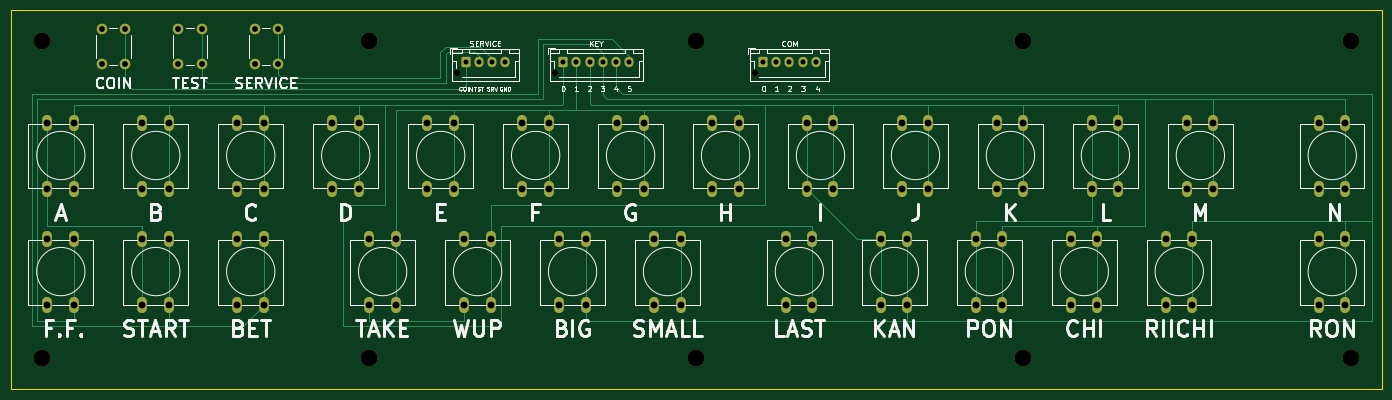
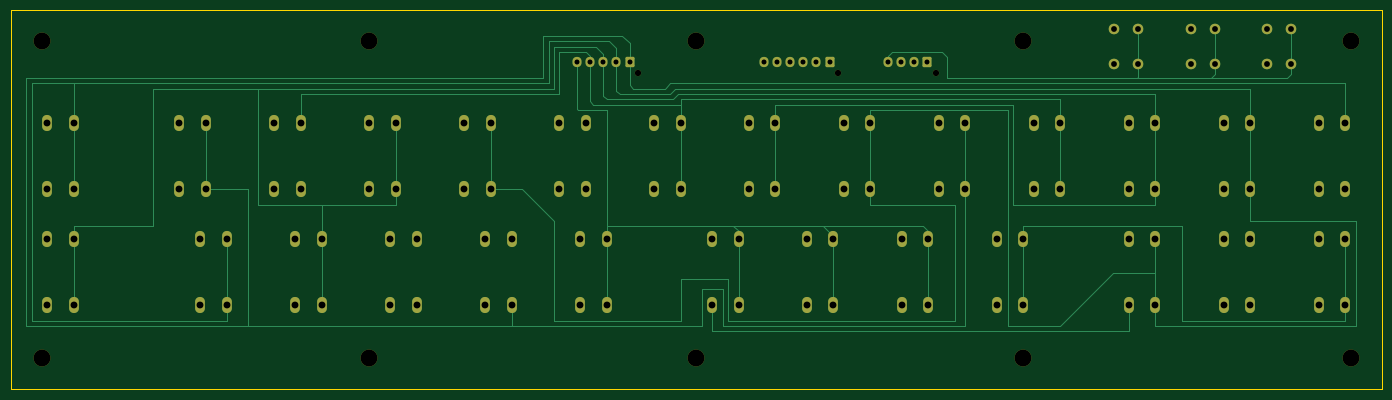
Circuit board: 11 layer files. Board 260.0 x 72.0 mm.
- bottom_copper: mahjong_control_panel_with_service-B_Cu.gbr (15807 bytes)
- bottom_mask: mahjong_control_panel_with_service-B_Mask.gbr (5940 bytes)
- paste: mahjong_control_panel_with_service-B_Paste.gbr (481 bytes)
- bottom_silk: mahjong_control_panel_with_service-B_Silkscreen.gbr (482 bytes)
- outline: mahjong_control_panel_with_service-Edge_Cuts.gbr (707 bytes)
- top_copper: mahjong_control_panel_with_service-F_Cu.gbr (15339 bytes)
- top_mask: mahjong_control_panel_with_service-F_Mask.gbr (5940 bytes)
- paste: mahjong_control_panel_with_service-F_Paste.gbr (481 bytes)
- top_silk: mahjong_control_panel_with_service-F_Silkscreen.gbr (43931 bytes)
- drill: mahjong_control_panel_with_service-NPTH.drl (576 bytes)
- drill: mahjong_control_panel_with_service-PTH.drl (2220 bytes)

=== bottom_copper: mahjong_control_panel_with_service-B_Cu.gbr (15807 bytes, source omitted) ===
=== bottom_mask: mahjong_control_panel_with_service-B_Mask.gbr ===
%TF.GenerationSoftware,KiCad,Pcbnew,(6.0.8)*%
%TF.CreationDate,2022-12-29T19:13:17+02:00*%
%TF.ProjectId,mahjong_control_panel_with_service,6d61686a-6f6e-4675-9f63-6f6e74726f6c,rev?*%
%TF.SameCoordinates,Original*%
%TF.FileFunction,Soldermask,Bot*%
%TF.FilePolarity,Negative*%
%FSLAX46Y46*%
G04 Gerber Fmt 4.6, Leading zero omitted, Abs format (unit mm)*
G04 Created by KiCad (PCBNEW (6.0.8)) date 2022-12-29 19:13:17*
%MOMM*%
%LPD*%
G01*
G04 APERTURE LIST*
G04 Aperture macros list*
%AMRoundRect*
0 Rectangle with rounded corners*
0 $1 Rounding radius*
0 $2 $3 $4 $5 $6 $7 $8 $9 X,Y pos of 4 corners*
0 Add a 4 corners polygon primitive as box body*
4,1,4,$2,$3,$4,$5,$6,$7,$8,$9,$2,$3,0*
0 Add four circle primitives for the rounded corners*
1,1,$1+$1,$2,$3*
1,1,$1+$1,$4,$5*
1,1,$1+$1,$6,$7*
1,1,$1+$1,$8,$9*
0 Add four rect primitives between the rounded corners*
20,1,$1+$1,$2,$3,$4,$5,0*
20,1,$1+$1,$4,$5,$6,$7,0*
20,1,$1+$1,$6,$7,$8,$9,0*
20,1,$1+$1,$8,$9,$2,$3,0*%
G04 Aperture macros list end*
%ADD10O,1.850000X3.048000*%
%ADD11C,3.200000*%
%ADD12C,2.000000*%
%ADD13C,1.200000*%
%ADD14RoundRect,0.250000X-0.600000X-0.725000X0.600000X-0.725000X0.600000X0.725000X-0.600000X0.725000X0*%
%ADD15O,1.700000X1.950000*%
G04 APERTURE END LIST*
D10*
%TO.C,H*%
X153000000Y-42500000D03*
X153000000Y-55000000D03*
X158000000Y-55000000D03*
X158000000Y-42500000D03*
%TD*%
D11*
%TO.C,REF\u002A\u002A*%
X26000000Y-87000000D03*
%TD*%
%TO.C,REF\u002A\u002A*%
X150000000Y-27000000D03*
%TD*%
D10*
%TO.C,C*%
X63000000Y-55000000D03*
X63000000Y-42500000D03*
X68000000Y-42500000D03*
X68000000Y-55000000D03*
%TD*%
%TO.C,I*%
X171000000Y-55000000D03*
X171000000Y-42500000D03*
X176000000Y-55000000D03*
X176000000Y-42500000D03*
%TD*%
%TO.C,RIICHI*%
X239000000Y-77000000D03*
X239000000Y-64500000D03*
X244000000Y-77000000D03*
X244000000Y-64500000D03*
%TD*%
%TO.C,RON*%
X268000000Y-64500000D03*
X268000000Y-77000000D03*
X273000000Y-77000000D03*
X273000000Y-64500000D03*
%TD*%
%TO.C,KAN*%
X185000000Y-77000000D03*
X185000000Y-64500000D03*
X190000000Y-64500000D03*
X190000000Y-77000000D03*
%TD*%
D11*
%TO.C,REF\u002A\u002A*%
X274000000Y-27000000D03*
%TD*%
%TO.C,REF\u002A\u002A*%
X88000000Y-87000000D03*
%TD*%
D10*
%TO.C,LAST*%
X167000000Y-64500000D03*
X167000000Y-77000000D03*
X172000000Y-64500000D03*
X172000000Y-77000000D03*
%TD*%
%TO.C,D*%
X81000000Y-55000000D03*
X81000000Y-42500000D03*
X86000000Y-55000000D03*
X86000000Y-42500000D03*
%TD*%
D12*
%TO.C,TEST*%
X51750000Y-31250000D03*
X51750000Y-24750000D03*
X56250000Y-24750000D03*
X56250000Y-31250000D03*
%TD*%
D10*
%TO.C,K*%
X207000000Y-55000000D03*
X207000000Y-42500000D03*
X212000000Y-55000000D03*
X212000000Y-42500000D03*
%TD*%
%TO.C,PON*%
X203000000Y-77000000D03*
X203000000Y-64500000D03*
X208000000Y-77000000D03*
X208000000Y-64500000D03*
%TD*%
%TO.C,BIG*%
X124000000Y-64500000D03*
X124000000Y-77000000D03*
X129000000Y-77000000D03*
X129000000Y-64500000D03*
%TD*%
%TO.C,N*%
X268000000Y-42500000D03*
X268000000Y-55000000D03*
X273000000Y-42500000D03*
X273000000Y-55000000D03*
%TD*%
%TO.C,F*%
X117000000Y-42500000D03*
X117000000Y-55000000D03*
X122000000Y-55000000D03*
X122000000Y-42500000D03*
%TD*%
%TO.C,TAKE*%
X88000000Y-64500000D03*
X88000000Y-77000000D03*
X93000000Y-77000000D03*
X93000000Y-64500000D03*
%TD*%
D13*
%TO.C,SERVICE*%
X104650000Y-32975000D03*
D14*
X106250000Y-30975000D03*
D15*
X108750000Y-30975000D03*
X111250000Y-30975000D03*
X113750000Y-30975000D03*
%TD*%
D10*
%TO.C,G*%
X135000000Y-42500000D03*
X135000000Y-55000000D03*
X140000000Y-55000000D03*
X140000000Y-42500000D03*
%TD*%
D11*
%TO.C,REF\u002A\u002A*%
X88000000Y-27000000D03*
%TD*%
D10*
%TO.C,BET*%
X63000000Y-64500000D03*
X63000000Y-77000000D03*
X68000000Y-64500000D03*
X68000000Y-77000000D03*
%TD*%
D11*
%TO.C,REF\u002A\u002A*%
X212000000Y-27000000D03*
%TD*%
%TO.C,REF\u002A\u002A*%
X274000000Y-87000000D03*
%TD*%
D13*
%TO.C,KEY*%
X123150000Y-32975000D03*
D14*
X124750000Y-30975000D03*
D15*
X127250000Y-30975000D03*
X129750000Y-30975000D03*
X132250000Y-30975000D03*
X134750000Y-30975000D03*
X137250000Y-30975000D03*
%TD*%
D10*
%TO.C,F.F.*%
X27000000Y-64500000D03*
X27000000Y-77000000D03*
X32000000Y-64500000D03*
X32000000Y-77000000D03*
%TD*%
D11*
%TO.C,REF\u002A\u002A*%
X150000000Y-87000000D03*
%TD*%
D10*
%TO.C,WUP*%
X106000000Y-77000000D03*
X106000000Y-64500000D03*
X111000000Y-77000000D03*
X111000000Y-64500000D03*
%TD*%
%TO.C,START*%
X45000000Y-77000000D03*
X45000000Y-64500000D03*
X50000000Y-64500000D03*
X50000000Y-77000000D03*
%TD*%
%TO.C,M*%
X243000000Y-55000000D03*
X243000000Y-42500000D03*
X248000000Y-42500000D03*
X248000000Y-55000000D03*
%TD*%
D11*
%TO.C,REF\u002A\u002A*%
X26000000Y-27000000D03*
%TD*%
D12*
%TO.C,COIN*%
X37250000Y-31250000D03*
X37250000Y-24750000D03*
X41750000Y-24750000D03*
X41750000Y-31250000D03*
%TD*%
D10*
%TO.C,L*%
X225000000Y-42500000D03*
X225000000Y-55000000D03*
X230000000Y-42500000D03*
X230000000Y-55000000D03*
%TD*%
%TO.C,CHI*%
X221000000Y-77000000D03*
X221000000Y-64500000D03*
X226000000Y-64500000D03*
X226000000Y-77000000D03*
%TD*%
D12*
%TO.C,SERVICE*%
X66250000Y-31250000D03*
X66250000Y-24750000D03*
X70750000Y-24750000D03*
X70750000Y-31250000D03*
%TD*%
D10*
%TO.C,B*%
X45000000Y-42500000D03*
X45000000Y-55000000D03*
X50000000Y-42500000D03*
X50000000Y-55000000D03*
%TD*%
%TO.C,A*%
X27000000Y-55000000D03*
X27000000Y-42500000D03*
X32000000Y-55000000D03*
X32000000Y-42500000D03*
%TD*%
D13*
%TO.C,COM*%
X161050000Y-33000000D03*
D14*
X162650000Y-31000000D03*
D15*
X165150000Y-31000000D03*
X167650000Y-31000000D03*
X170150000Y-31000000D03*
X172650000Y-31000000D03*
%TD*%
D10*
%TO.C,E*%
X99000000Y-55000000D03*
X99000000Y-42500000D03*
X104000000Y-55000000D03*
X104000000Y-42500000D03*
%TD*%
%TO.C,SMALL*%
X142000000Y-64500000D03*
X142000000Y-77000000D03*
X147000000Y-64500000D03*
X147000000Y-77000000D03*
%TD*%
D11*
%TO.C,REF\u002A\u002A*%
X212000000Y-87000000D03*
%TD*%
D10*
%TO.C,J*%
X189000000Y-42500000D03*
X189000000Y-55000000D03*
X194000000Y-42500000D03*
X194000000Y-55000000D03*
%TD*%
M02*

=== paste: mahjong_control_panel_with_service-B_Paste.gbr ===
%TF.GenerationSoftware,KiCad,Pcbnew,(6.0.8)*%
%TF.CreationDate,2022-12-29T19:13:16+02:00*%
%TF.ProjectId,mahjong_control_panel_with_service,6d61686a-6f6e-4675-9f63-6f6e74726f6c,rev?*%
%TF.SameCoordinates,Original*%
%TF.FileFunction,Paste,Bot*%
%TF.FilePolarity,Positive*%
%FSLAX46Y46*%
G04 Gerber Fmt 4.6, Leading zero omitted, Abs format (unit mm)*
G04 Created by KiCad (PCBNEW (6.0.8)) date 2022-12-29 19:13:16*
%MOMM*%
%LPD*%
G01*
G04 APERTURE LIST*
G04 APERTURE END LIST*
M02*

=== bottom_silk: mahjong_control_panel_with_service-B_Silkscreen.gbr ===
%TF.GenerationSoftware,KiCad,Pcbnew,(6.0.8)*%
%TF.CreationDate,2022-12-29T19:13:16+02:00*%
%TF.ProjectId,mahjong_control_panel_with_service,6d61686a-6f6e-4675-9f63-6f6e74726f6c,rev?*%
%TF.SameCoordinates,Original*%
%TF.FileFunction,Legend,Bot*%
%TF.FilePolarity,Positive*%
%FSLAX46Y46*%
G04 Gerber Fmt 4.6, Leading zero omitted, Abs format (unit mm)*
G04 Created by KiCad (PCBNEW (6.0.8)) date 2022-12-29 19:13:17*
%MOMM*%
%LPD*%
G01*
G04 APERTURE LIST*
G04 APERTURE END LIST*
M02*

=== outline: mahjong_control_panel_with_service-Edge_Cuts.gbr ===
%TF.GenerationSoftware,KiCad,Pcbnew,(6.0.8)*%
%TF.CreationDate,2022-12-29T19:13:17+02:00*%
%TF.ProjectId,mahjong_control_panel_with_service,6d61686a-6f6e-4675-9f63-6f6e74726f6c,rev?*%
%TF.SameCoordinates,Original*%
%TF.FileFunction,Profile,NP*%
%FSLAX46Y46*%
G04 Gerber Fmt 4.6, Leading zero omitted, Abs format (unit mm)*
G04 Created by KiCad (PCBNEW (6.0.8)) date 2022-12-29 19:13:17*
%MOMM*%
%LPD*%
G01*
G04 APERTURE LIST*
%TA.AperFunction,Profile*%
%ADD10C,0.100000*%
%TD*%
G04 APERTURE END LIST*
D10*
X20000000Y-21000000D02*
X280000000Y-21000000D01*
X280000000Y-21000000D02*
X280000000Y-93000000D01*
X280000000Y-93000000D02*
X20000000Y-93000000D01*
X20000000Y-93000000D02*
X20000000Y-21000000D01*
M02*

=== top_copper: mahjong_control_panel_with_service-F_Cu.gbr (15339 bytes, source omitted) ===
=== top_mask: mahjong_control_panel_with_service-F_Mask.gbr ===
%TF.GenerationSoftware,KiCad,Pcbnew,(6.0.8)*%
%TF.CreationDate,2022-12-29T19:13:17+02:00*%
%TF.ProjectId,mahjong_control_panel_with_service,6d61686a-6f6e-4675-9f63-6f6e74726f6c,rev?*%
%TF.SameCoordinates,Original*%
%TF.FileFunction,Soldermask,Top*%
%TF.FilePolarity,Negative*%
%FSLAX46Y46*%
G04 Gerber Fmt 4.6, Leading zero omitted, Abs format (unit mm)*
G04 Created by KiCad (PCBNEW (6.0.8)) date 2022-12-29 19:13:17*
%MOMM*%
%LPD*%
G01*
G04 APERTURE LIST*
G04 Aperture macros list*
%AMRoundRect*
0 Rectangle with rounded corners*
0 $1 Rounding radius*
0 $2 $3 $4 $5 $6 $7 $8 $9 X,Y pos of 4 corners*
0 Add a 4 corners polygon primitive as box body*
4,1,4,$2,$3,$4,$5,$6,$7,$8,$9,$2,$3,0*
0 Add four circle primitives for the rounded corners*
1,1,$1+$1,$2,$3*
1,1,$1+$1,$4,$5*
1,1,$1+$1,$6,$7*
1,1,$1+$1,$8,$9*
0 Add four rect primitives between the rounded corners*
20,1,$1+$1,$2,$3,$4,$5,0*
20,1,$1+$1,$4,$5,$6,$7,0*
20,1,$1+$1,$6,$7,$8,$9,0*
20,1,$1+$1,$8,$9,$2,$3,0*%
G04 Aperture macros list end*
%ADD10O,1.850000X3.048000*%
%ADD11C,3.200000*%
%ADD12C,2.000000*%
%ADD13C,1.200000*%
%ADD14RoundRect,0.250000X-0.600000X-0.725000X0.600000X-0.725000X0.600000X0.725000X-0.600000X0.725000X0*%
%ADD15O,1.700000X1.950000*%
G04 APERTURE END LIST*
D10*
%TO.C,H*%
X153000000Y-42500000D03*
X153000000Y-55000000D03*
X158000000Y-55000000D03*
X158000000Y-42500000D03*
%TD*%
D11*
%TO.C,REF\u002A\u002A*%
X26000000Y-87000000D03*
%TD*%
%TO.C,REF\u002A\u002A*%
X150000000Y-27000000D03*
%TD*%
D10*
%TO.C,C*%
X63000000Y-55000000D03*
X63000000Y-42500000D03*
X68000000Y-42500000D03*
X68000000Y-55000000D03*
%TD*%
%TO.C,I*%
X171000000Y-55000000D03*
X171000000Y-42500000D03*
X176000000Y-55000000D03*
X176000000Y-42500000D03*
%TD*%
%TO.C,RIICHI*%
X239000000Y-77000000D03*
X239000000Y-64500000D03*
X244000000Y-77000000D03*
X244000000Y-64500000D03*
%TD*%
%TO.C,RON*%
X268000000Y-64500000D03*
X268000000Y-77000000D03*
X273000000Y-77000000D03*
X273000000Y-64500000D03*
%TD*%
%TO.C,KAN*%
X185000000Y-77000000D03*
X185000000Y-64500000D03*
X190000000Y-64500000D03*
X190000000Y-77000000D03*
%TD*%
D11*
%TO.C,REF\u002A\u002A*%
X274000000Y-27000000D03*
%TD*%
%TO.C,REF\u002A\u002A*%
X88000000Y-87000000D03*
%TD*%
D10*
%TO.C,LAST*%
X167000000Y-64500000D03*
X167000000Y-77000000D03*
X172000000Y-64500000D03*
X172000000Y-77000000D03*
%TD*%
%TO.C,D*%
X81000000Y-55000000D03*
X81000000Y-42500000D03*
X86000000Y-55000000D03*
X86000000Y-42500000D03*
%TD*%
D12*
%TO.C,TEST*%
X51750000Y-31250000D03*
X51750000Y-24750000D03*
X56250000Y-24750000D03*
X56250000Y-31250000D03*
%TD*%
D10*
%TO.C,K*%
X207000000Y-55000000D03*
X207000000Y-42500000D03*
X212000000Y-55000000D03*
X212000000Y-42500000D03*
%TD*%
%TO.C,PON*%
X203000000Y-77000000D03*
X203000000Y-64500000D03*
X208000000Y-77000000D03*
X208000000Y-64500000D03*
%TD*%
%TO.C,BIG*%
X124000000Y-64500000D03*
X124000000Y-77000000D03*
X129000000Y-77000000D03*
X129000000Y-64500000D03*
%TD*%
%TO.C,N*%
X268000000Y-42500000D03*
X268000000Y-55000000D03*
X273000000Y-42500000D03*
X273000000Y-55000000D03*
%TD*%
%TO.C,F*%
X117000000Y-42500000D03*
X117000000Y-55000000D03*
X122000000Y-55000000D03*
X122000000Y-42500000D03*
%TD*%
%TO.C,TAKE*%
X88000000Y-64500000D03*
X88000000Y-77000000D03*
X93000000Y-77000000D03*
X93000000Y-64500000D03*
%TD*%
D13*
%TO.C,SERVICE*%
X104650000Y-32975000D03*
D14*
X106250000Y-30975000D03*
D15*
X108750000Y-30975000D03*
X111250000Y-30975000D03*
X113750000Y-30975000D03*
%TD*%
D10*
%TO.C,G*%
X135000000Y-42500000D03*
X135000000Y-55000000D03*
X140000000Y-55000000D03*
X140000000Y-42500000D03*
%TD*%
D11*
%TO.C,REF\u002A\u002A*%
X88000000Y-27000000D03*
%TD*%
D10*
%TO.C,BET*%
X63000000Y-64500000D03*
X63000000Y-77000000D03*
X68000000Y-64500000D03*
X68000000Y-77000000D03*
%TD*%
D11*
%TO.C,REF\u002A\u002A*%
X212000000Y-27000000D03*
%TD*%
%TO.C,REF\u002A\u002A*%
X274000000Y-87000000D03*
%TD*%
D13*
%TO.C,KEY*%
X123150000Y-32975000D03*
D14*
X124750000Y-30975000D03*
D15*
X127250000Y-30975000D03*
X129750000Y-30975000D03*
X132250000Y-30975000D03*
X134750000Y-30975000D03*
X137250000Y-30975000D03*
%TD*%
D10*
%TO.C,F.F.*%
X27000000Y-64500000D03*
X27000000Y-77000000D03*
X32000000Y-64500000D03*
X32000000Y-77000000D03*
%TD*%
D11*
%TO.C,REF\u002A\u002A*%
X150000000Y-87000000D03*
%TD*%
D10*
%TO.C,WUP*%
X106000000Y-77000000D03*
X106000000Y-64500000D03*
X111000000Y-77000000D03*
X111000000Y-64500000D03*
%TD*%
%TO.C,START*%
X45000000Y-77000000D03*
X45000000Y-64500000D03*
X50000000Y-64500000D03*
X50000000Y-77000000D03*
%TD*%
%TO.C,M*%
X243000000Y-55000000D03*
X243000000Y-42500000D03*
X248000000Y-42500000D03*
X248000000Y-55000000D03*
%TD*%
D11*
%TO.C,REF\u002A\u002A*%
X26000000Y-27000000D03*
%TD*%
D12*
%TO.C,COIN*%
X37250000Y-31250000D03*
X37250000Y-24750000D03*
X41750000Y-24750000D03*
X41750000Y-31250000D03*
%TD*%
D10*
%TO.C,L*%
X225000000Y-42500000D03*
X225000000Y-55000000D03*
X230000000Y-42500000D03*
X230000000Y-55000000D03*
%TD*%
%TO.C,CHI*%
X221000000Y-77000000D03*
X221000000Y-64500000D03*
X226000000Y-64500000D03*
X226000000Y-77000000D03*
%TD*%
D12*
%TO.C,SERVICE*%
X66250000Y-31250000D03*
X66250000Y-24750000D03*
X70750000Y-24750000D03*
X70750000Y-31250000D03*
%TD*%
D10*
%TO.C,B*%
X45000000Y-42500000D03*
X45000000Y-55000000D03*
X50000000Y-42500000D03*
X50000000Y-55000000D03*
%TD*%
%TO.C,A*%
X27000000Y-55000000D03*
X27000000Y-42500000D03*
X32000000Y-55000000D03*
X32000000Y-42500000D03*
%TD*%
D13*
%TO.C,COM*%
X161050000Y-33000000D03*
D14*
X162650000Y-31000000D03*
D15*
X165150000Y-31000000D03*
X167650000Y-31000000D03*
X170150000Y-31000000D03*
X172650000Y-31000000D03*
%TD*%
D10*
%TO.C,E*%
X99000000Y-55000000D03*
X99000000Y-42500000D03*
X104000000Y-55000000D03*
X104000000Y-42500000D03*
%TD*%
%TO.C,SMALL*%
X142000000Y-64500000D03*
X142000000Y-77000000D03*
X147000000Y-64500000D03*
X147000000Y-77000000D03*
%TD*%
D11*
%TO.C,REF\u002A\u002A*%
X212000000Y-87000000D03*
%TD*%
D10*
%TO.C,J*%
X189000000Y-42500000D03*
X189000000Y-55000000D03*
X194000000Y-42500000D03*
X194000000Y-55000000D03*
%TD*%
M02*

=== paste: mahjong_control_panel_with_service-F_Paste.gbr ===
%TF.GenerationSoftware,KiCad,Pcbnew,(6.0.8)*%
%TF.CreationDate,2022-12-29T19:13:16+02:00*%
%TF.ProjectId,mahjong_control_panel_with_service,6d61686a-6f6e-4675-9f63-6f6e74726f6c,rev?*%
%TF.SameCoordinates,Original*%
%TF.FileFunction,Paste,Top*%
%TF.FilePolarity,Positive*%
%FSLAX46Y46*%
G04 Gerber Fmt 4.6, Leading zero omitted, Abs format (unit mm)*
G04 Created by KiCad (PCBNEW (6.0.8)) date 2022-12-29 19:13:16*
%MOMM*%
%LPD*%
G01*
G04 APERTURE LIST*
G04 APERTURE END LIST*
M02*

=== top_silk: mahjong_control_panel_with_service-F_Silkscreen.gbr (43931 bytes, source omitted) ===
=== drill: mahjong_control_panel_with_service-NPTH.drl ===
M48
; DRILL file {KiCad (6.0.8)} date Thu Dec 29 19:13:19 2022
; FORMAT={-:-/ absolute / metric / decimal}
; #@! TF.CreationDate,2022-12-29T19:13:19+02:00
; #@! TF.GenerationSoftware,Kicad,Pcbnew,(6.0.8)
; #@! TF.FileFunction,NonPlated,1,2,NPTH
FMAT,2
METRIC
; #@! TA.AperFunction,NonPlated,NPTH,ComponentDrill
T1C1.200
; #@! TA.AperFunction,NonPlated,NPTH,ComponentDrill
T2C3.200
%
G90
G05
T1
X104.65Y-32.975
X123.15Y-32.975
X161.05Y-33.0
T2
X26.0Y-27.0
X26.0Y-87.0
X88.0Y-27.0
X88.0Y-87.0
X150.0Y-27.0
X150.0Y-87.0
X212.0Y-27.0
X212.0Y-87.0
X274.0Y-27.0
X274.0Y-87.0
T0
M30

=== drill: mahjong_control_panel_with_service-PTH.drl ===
M48
; DRILL file {KiCad (6.0.8)} date Thu Dec 29 19:13:19 2022
; FORMAT={-:-/ absolute / metric / decimal}
; #@! TF.CreationDate,2022-12-29T19:13:19+02:00
; #@! TF.GenerationSoftware,Kicad,Pcbnew,(6.0.8)
; #@! TF.FileFunction,Plated,1,2,PTH
FMAT,2
METRIC
; #@! TA.AperFunction,Plated,PTH,ComponentDrill
T1C0.950
; #@! TA.AperFunction,Plated,PTH,ComponentDrill
T2C1.100
; #@! TA.AperFunction,Plated,PTH,ComponentDrill
T3C1.300
%
G90
G05
T1
X106.25Y-30.975
X108.75Y-30.975
X111.25Y-30.975
X113.75Y-30.975
X124.75Y-30.975
X127.25Y-30.975
X129.75Y-30.975
X132.25Y-30.975
X134.75Y-30.975
X137.25Y-30.975
X162.65Y-31.0
X165.15Y-31.0
X167.65Y-31.0
X170.15Y-31.0
X172.65Y-31.0
T2
X37.25Y-24.75
X37.25Y-31.25
X41.75Y-24.75
X41.75Y-31.25
X51.75Y-24.75
X51.75Y-31.25
X56.25Y-24.75
X56.25Y-31.25
X66.25Y-24.75
X66.25Y-31.25
X70.75Y-24.75
X70.75Y-31.25
T3
X27.0Y-42.5
X27.0Y-55.0
X27.0Y-64.5
X27.0Y-77.0
X32.0Y-42.5
X32.0Y-55.0
X32.0Y-64.5
X32.0Y-77.0
X45.0Y-42.5
X45.0Y-55.0
X45.0Y-64.5
X45.0Y-77.0
X50.0Y-42.5
X50.0Y-55.0
X50.0Y-64.5
X50.0Y-77.0
X63.0Y-42.5
X63.0Y-55.0
X63.0Y-64.5
X63.0Y-77.0
X68.0Y-42.5
X68.0Y-55.0
X68.0Y-64.5
X68.0Y-77.0
X81.0Y-42.5
X81.0Y-55.0
X86.0Y-42.5
X86.0Y-55.0
X88.0Y-64.5
X88.0Y-77.0
X93.0Y-64.5
X93.0Y-77.0
X99.0Y-42.5
X99.0Y-55.0
X104.0Y-42.5
X104.0Y-55.0
X106.0Y-64.5
X106.0Y-77.0
X111.0Y-64.5
X111.0Y-77.0
X117.0Y-42.5
X117.0Y-55.0
X122.0Y-42.5
X122.0Y-55.0
X124.0Y-64.5
X124.0Y-77.0
X129.0Y-64.5
X129.0Y-77.0
X135.0Y-42.5
X135.0Y-55.0
X140.0Y-42.5
X140.0Y-55.0
X142.0Y-64.5
X142.0Y-77.0
X147.0Y-64.5
X147.0Y-77.0
X153.0Y-42.5
X153.0Y-55.0
X158.0Y-42.5
X158.0Y-55.0
X167.0Y-64.5
X167.0Y-77.0
X171.0Y-42.5
X171.0Y-55.0
X172.0Y-64.5
X172.0Y-77.0
X176.0Y-42.5
X176.0Y-55.0
X185.0Y-64.5
X185.0Y-77.0
X189.0Y-42.5
X189.0Y-55.0
X190.0Y-64.5
X190.0Y-77.0
X194.0Y-42.5
X194.0Y-55.0
X203.0Y-64.5
X203.0Y-77.0
X207.0Y-42.5
X207.0Y-55.0
X208.0Y-64.5
X208.0Y-77.0
X212.0Y-42.5
X212.0Y-55.0
X221.0Y-64.5
X221.0Y-77.0
X225.0Y-42.5
X225.0Y-55.0
X226.0Y-64.5
X226.0Y-77.0
X230.0Y-42.5
X230.0Y-55.0
X239.0Y-64.5
X239.0Y-77.0
X243.0Y-42.5
X243.0Y-55.0
X244.0Y-64.5
X244.0Y-77.0
X248.0Y-42.5
X248.0Y-55.0
X268.0Y-42.5
X268.0Y-55.0
X268.0Y-64.5
X268.0Y-77.0
X273.0Y-42.5
X273.0Y-55.0
X273.0Y-64.5
X273.0Y-77.0
T0
M30

